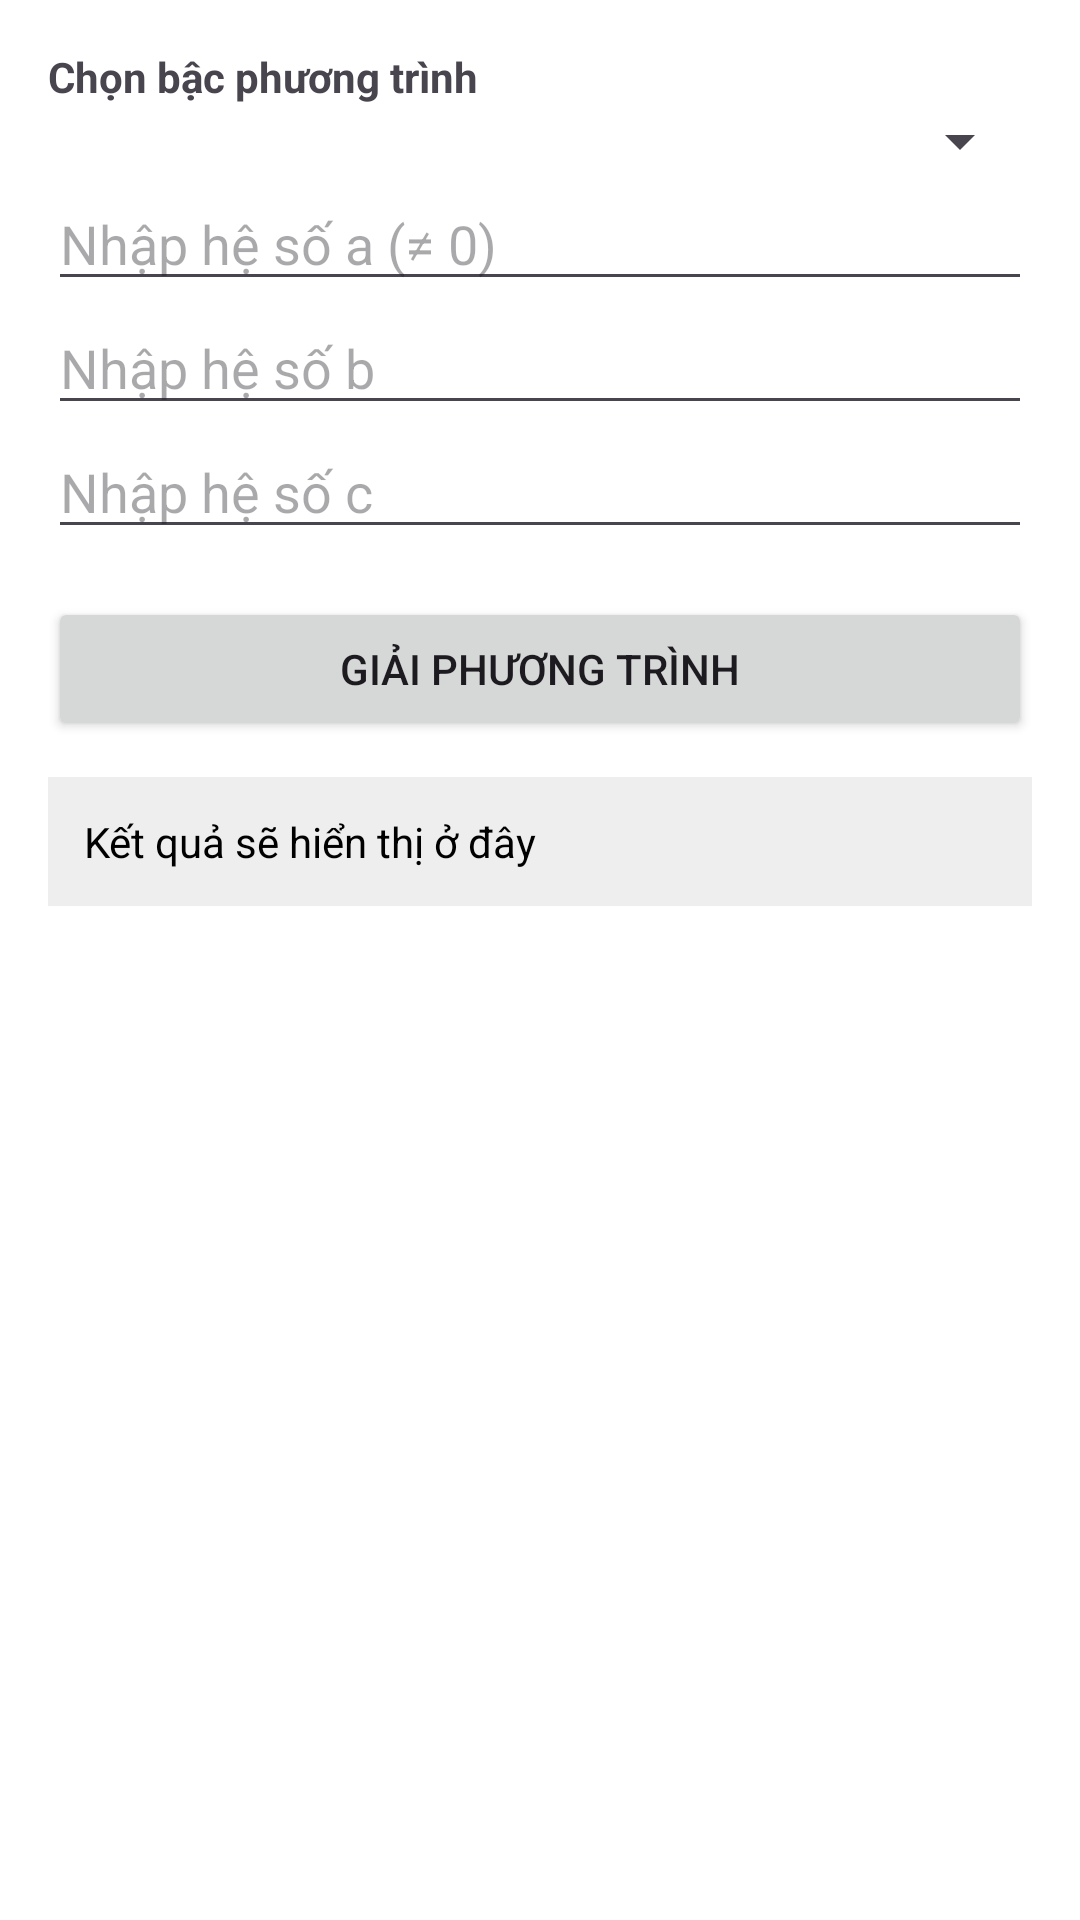

Layout XML and referenced resources for this Android screen:
<!-- AndroidManifest.xml: application theme Theme.AppCal -->
<!-- res/layout/activity_equation_solver.xml -->
<?xml version="1.0" encoding="utf-8"?>
<ScrollView xmlns:android="http://schemas.android.com/apk/res/android"
    android:layout_width="match_parent"
    android:layout_height="match_parent"
    android:padding="16dp">

    <LinearLayout
        android:layout_width="match_parent"
        android:layout_height="wrap_content"
        android:orientation="vertical">

        
        <TextView
            android:layout_width="wrap_content"
            android:layout_height="wrap_content"
            android:text="Chọn bậc phương trình"
            android:textStyle="bold" />

        <Spinner
            android:id="@+id/spinnerDegree"
            android:layout_width="match_parent"
            android:layout_height="wrap_content" />

        
        <EditText
            android:id="@+id/inputA"
            android:hint="Nhập hệ số a (≠ 0)"
            android:inputType="numberSigned|numberDecimal"

            android:layout_width="match_parent"
            android:layout_height="wrap_content" />

        <EditText
            android:id="@+id/inputB"
            android:hint="Nhập hệ số b"
            android:inputType="numberSigned|numberDecimal"

            android:layout_width="match_parent"
            android:layout_height="wrap_content" />

        <EditText
            android:id="@+id/inputC"
            android:hint="Nhập hệ số c"
            android:inputType="numberSigned|numberDecimal"

            android:layout_width="match_parent"
            android:layout_height="wrap_content" />

        <EditText
            android:id="@+id/inputD"
            android:hint="Nhập hệ số d (bậc 3, 4)"
            android:inputType="numberSigned|numberDecimal"
            android:layout_width="match_parent"
            android:layout_height="wrap_content"
            android:visibility="gone" />

        <EditText
            android:id="@+id/inputE"
            android:hint="Nhập hệ số e (bậc 4)"
            android:inputType="numberSigned|numberDecimal"

            android:layout_width="match_parent"
            android:layout_height="wrap_content"
            android:visibility="gone" />

        
        <Button
            android:id="@+id/solveButton"
            android:text="Giải phương trình"
            android:layout_width="match_parent"
            android:layout_height="wrap_content"
            android:layout_marginTop="16dp" />

        
        <TextView
            android:id="@+id/resultView"
            android:text="Kết quả sẽ hiển thị ở đây"
            android:padding="12dp"
            android:textColor="#000000"
            android:background="#EEEEEE"
            android:layout_width="match_parent"
            android:layout_height="wrap_content"
            android:layout_marginTop="12dp" />
    </LinearLayout>
</ScrollView>
<!-- resources referenced by this layout -->
<resources>
  <style name="Theme.AppCal" parent="Base.Theme.AppCal" />
  <style name="Base.Theme.AppCal" parent="Theme.Material3.DayNight.NoActionBar">
  
          
          <item name="colorPrimary">@color/colorPrimary</item>
          <item name="colorOnPrimary">@color/white</item>
  
          
          <item name="colorSecondary">@color/colorAccent</item>
          <item name="colorOnSecondary">@color/black</item>
  
          
          <item name="android:colorBackground">@color/white</item>
          <item name="android:windowBackground">@color/white</item>
          <item name="colorSurface">@color/white</item>
          <item name="colorOnSurface">@color/black</item>
  
          
          <item name="android:navigationBarColor">@color/white</item>
          <item name="android:statusBarColor">@color/colorPrimaryDark</item>
          <item name="android:windowLightStatusBar">true</item>
      </style>
  <color name="colorPrimary">#2196F3</color>
  <color name="white">#FFFFFF</color>
  <color name="colorAccent">#03A9F4</color>
  <color name="black">#000000</color>
  <color name="colorPrimaryDark">#1976D2</color>
</resources>
